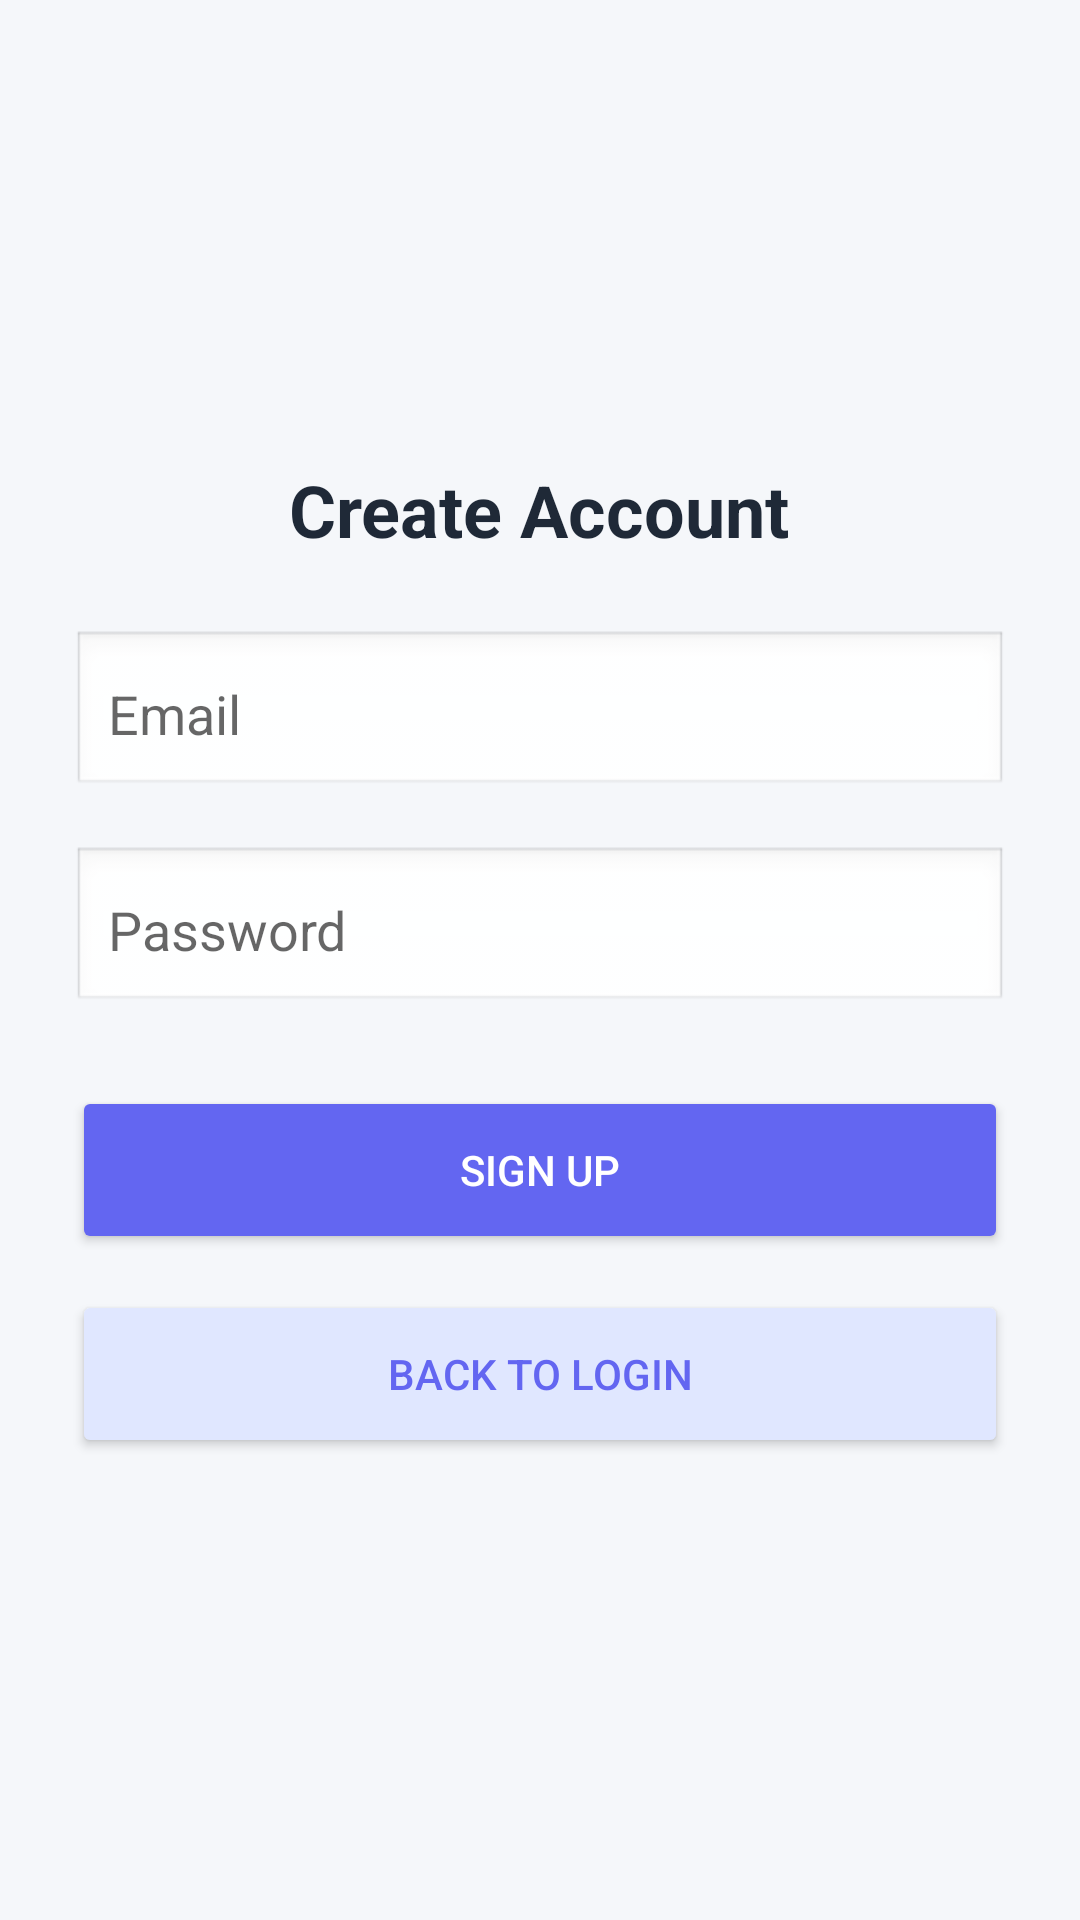

Write the Android layout XML for this screen, with the resource values it uses.
<!-- AndroidManifest.xml: application theme AppTheme -->
<!-- res/layout/activity_signup.xml -->
<?xml version="1.0" encoding="utf-8"?>
<LinearLayout xmlns:android="http://schemas.android.com/apk/res/android"
    android:layout_width="match_parent"
    android:layout_height="match_parent"
    android:orientation="vertical"
    android:gravity="center"
    android:padding="24dp"
    android:background="#F5F7FA">

    
    <TextView
        android:layout_width="wrap_content"
        android:layout_height="wrap_content"
        android:text="Create Account"
        android:textSize="24sp"
        android:textStyle="bold"
        android:textColor="#1F2937"
        android:layout_marginBottom="24dp"/>

    
    <EditText
        android:id="@+id/signupEmail"
        android:layout_width="match_parent"
        android:layout_height="56dp"
        android:layout_marginBottom="16dp"
        android:hint="Email"
        android:padding="12dp"
        android:background="@android:drawable/edit_text"
        android:elevation="2dp"
        android:inputType="textEmailAddress"/>

    
    <EditText
        android:id="@+id/signupPassword"
        android:layout_width="match_parent"
        android:layout_height="56dp"
        android:layout_marginBottom="24dp"
        android:hint="Password"
        android:padding="12dp"
        android:background="@android:drawable/edit_text"
        android:elevation="2dp"
        android:inputType="textPassword"/>

    
    <Button
        android:id="@+id/signupButton"
        android:layout_width="match_parent"
        android:layout_height="56dp"
        android:layout_marginBottom="12dp"
        android:text="Sign Up"
        android:textColor="#FFFFFF"
        android:backgroundTint="#6366F1"
        android:elevation="4dp"/>

    
    <Button
        android:id="@+id/backToLoginButton"
        android:layout_width="match_parent"
        android:layout_height="56dp"
        android:text="Back to Login"
        android:textColor="#6366F1"
        android:backgroundTint="#E0E7FF"
        android:elevation="2dp"/>

</LinearLayout>
<!-- resources referenced by this layout -->
<resources>
  <style name="AppTheme" parent="Theme.MaterialComponents.DayNight.NoActionBar">
          
      </style>
</resources>
